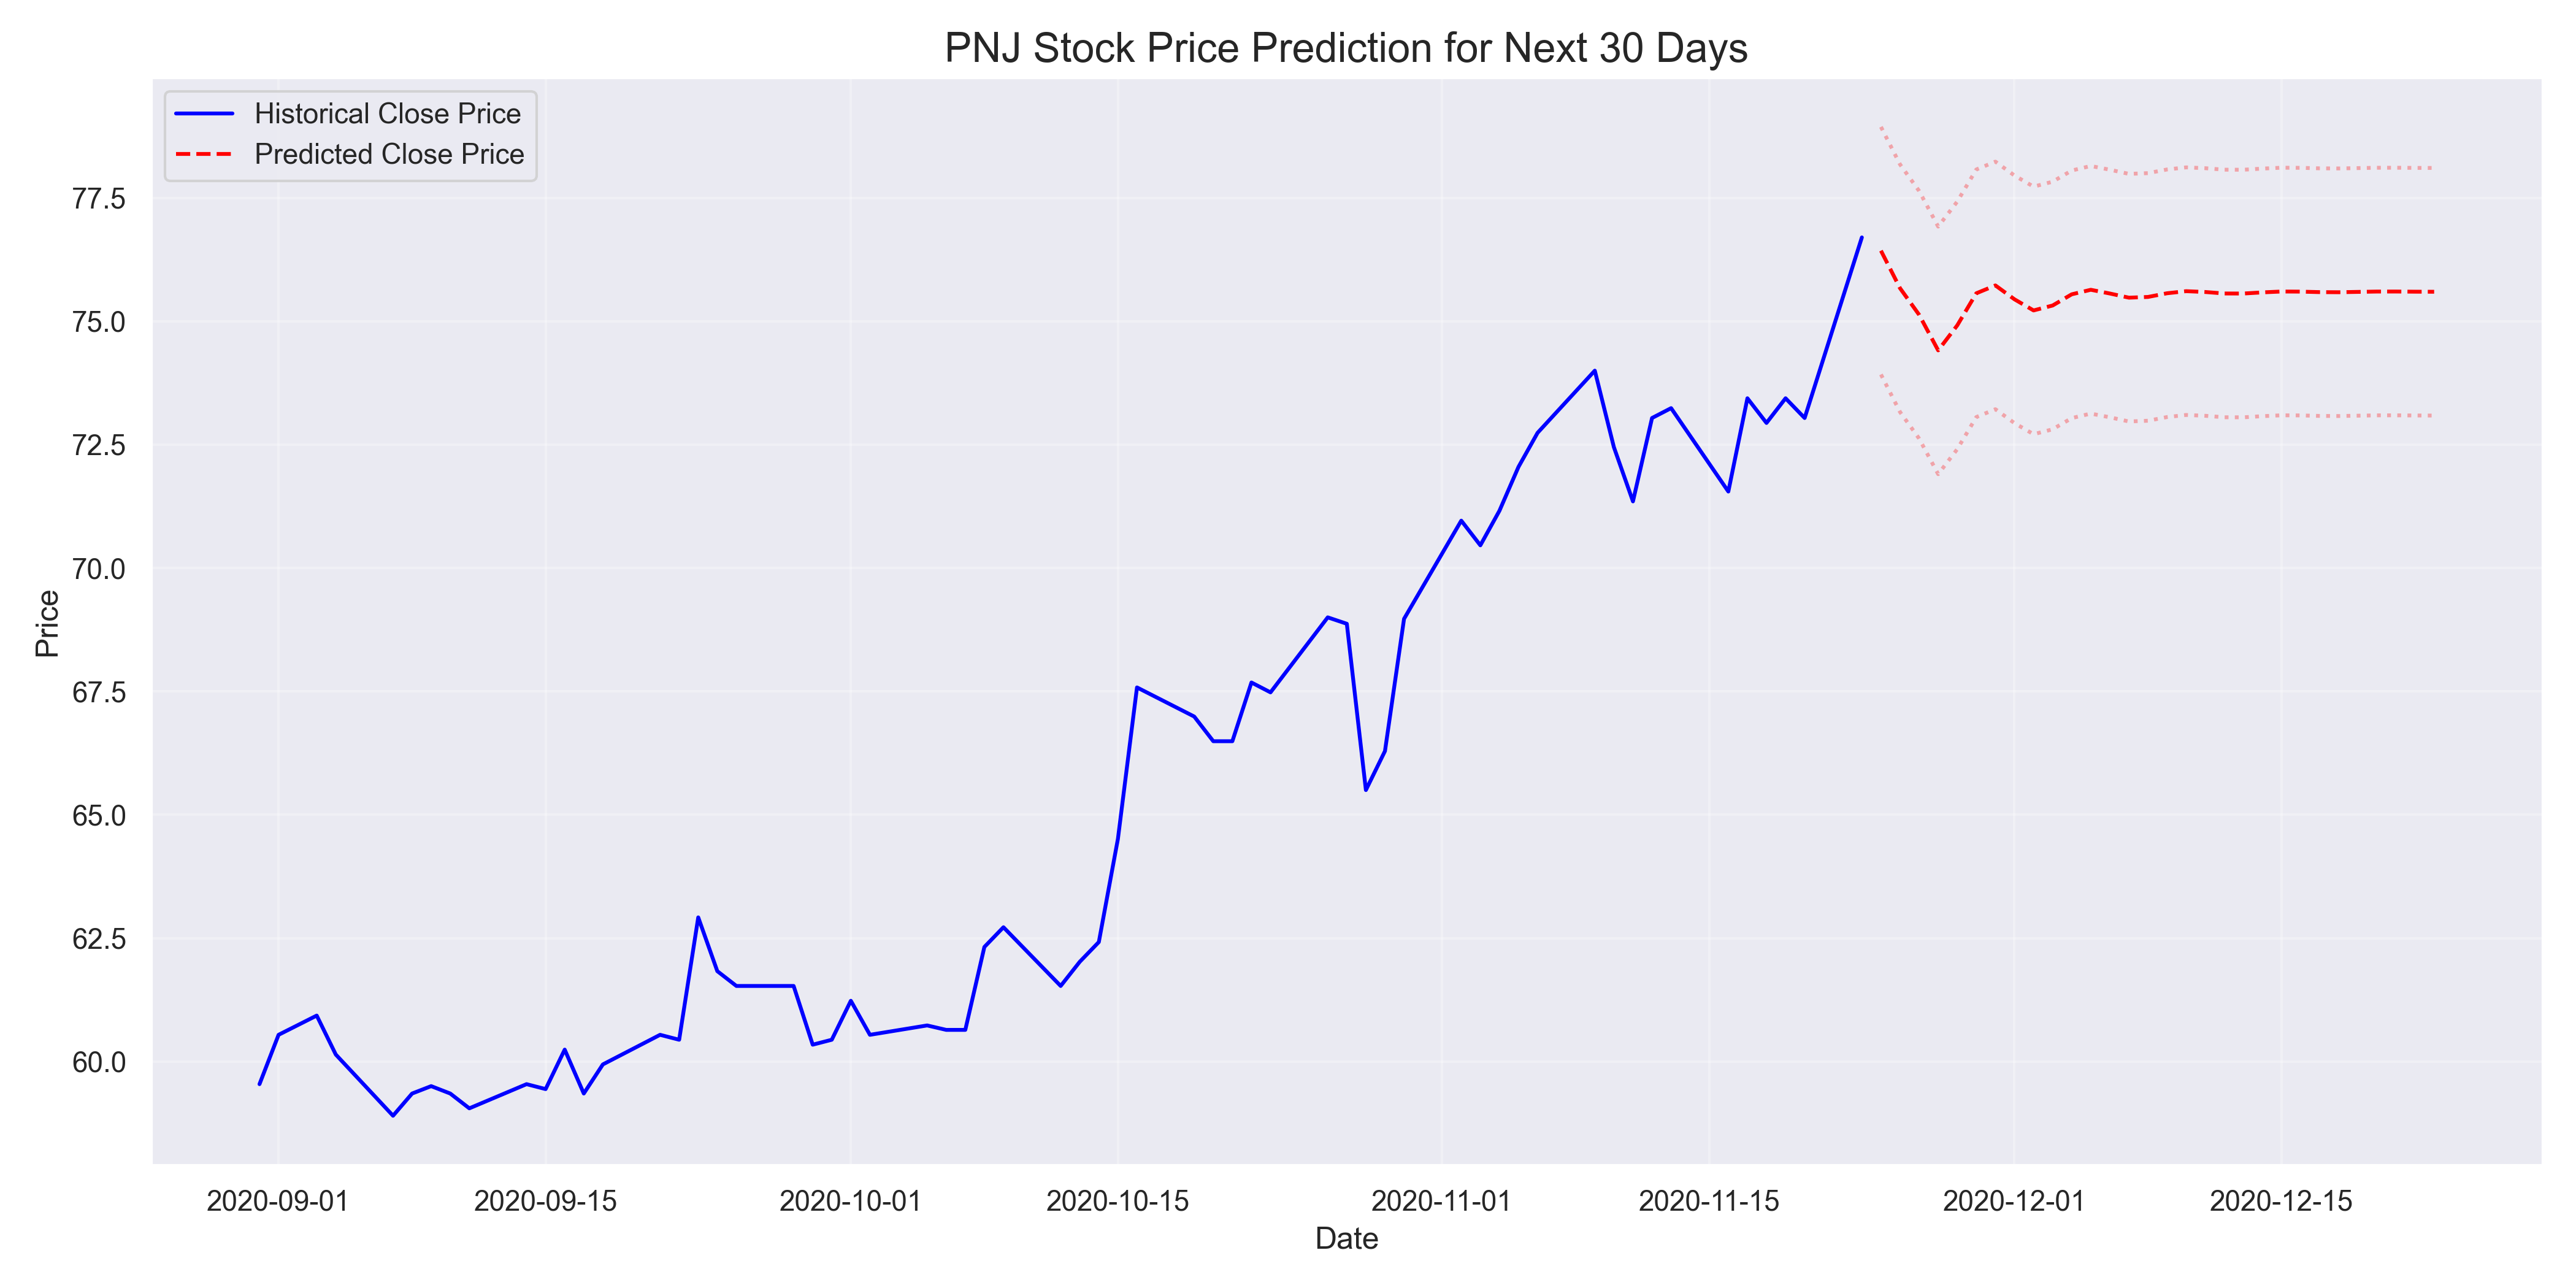

Values plotted in this chart, from the file beside it:
, Predicted_Close, Lower_CI, Upper_CI, Price_Change, Price_Change_Pct, Signal
2020-11-24, 76.43, 73.92, 78.94, , , Hold
2020-11-25, 75.67, 73.16, 78.18, -0.7603, -0.9947, Hold
2020-11-26, 75.13, 72.62, 77.64, -0.5383, -0.7114, Hold
2020-11-27, 74.41, 71.9, 76.92, -0.722, -0.961, Hold
2020-11-28, 74.92, 72.41, 77.43, 0.5067, 0.681, Hold
2020-11-29, 75.57, 73.06, 78.08, 0.6503, 0.868, Hold
2020-11-30, 75.73, 73.22, 78.24, 0.1593, 0.2107, Hold
2020-12-01, 75.45, 72.94, 77.95, -0.2812, -0.3714, Hold
2020-12-02, 75.22, 72.71, 77.73, -0.2257, -0.2991, Hold
2020-12-03, 75.32, 72.81, 77.83, 0.09994, 0.1329, Hold
2020-12-04, 75.55, 73.04, 78.06, 0.2267, 0.301, Hold
2020-12-05, 75.64, 73.13, 78.15, 0.09198, 0.1218, Hold
2020-12-06, 75.56, 73.05, 78.07, -0.07557, -0.09991, Hold
2020-12-07, 75.48, 72.97, 77.99, -0.08447, -0.1118, Hold
2020-12-08, 75.49, 72.98, 78, 0.01492, 0.01976, Hold
2020-12-09, 75.57, 73.06, 78.08, 0.07467, 0.09891, Hold
2020-12-10, 75.61, 73.1, 78.12, 0.04213, 0.05575, Hold
2020-12-11, 75.59, 73.09, 78.1, -0.01661, -0.02197, Hold
2020-12-12, 75.56, 73.05, 78.07, -0.03011, -0.03984, Hold
2020-12-13, 75.56, 73.05, 78.07, -0.0009407, -0.001245, Hold
2020-12-14, 75.59, 73.08, 78.09, 0.02336, 0.03091, Hold
2020-12-15, 75.6, 73.09, 78.11, 0.01745, 0.02309, Hold
2020-12-16, 75.6, 73.09, 78.11, -0.002234, -0.002955, Hold
2020-12-17, 75.59, 73.08, 78.1, -0.01007, -0.01332, Hold
2020-12-18, 75.59, 73.08, 78.1, -0.002206, -0.002919, Hold
2020-12-19, 75.6, 73.09, 78.1, 0.006947, 0.009191, Hold
2020-12-20, 75.6, 73.09, 78.11, 0.006742, 0.008919, Hold
2020-12-21, 75.6, 73.09, 78.11, 0.0004647, 0.0006147, Hold
2020-12-22, 75.6, 73.09, 78.11, -0.003152, -0.004169, Hold
2020-12-23, 75.6, 73.09, 78.11, -0.001304, -0.001724, Hold
